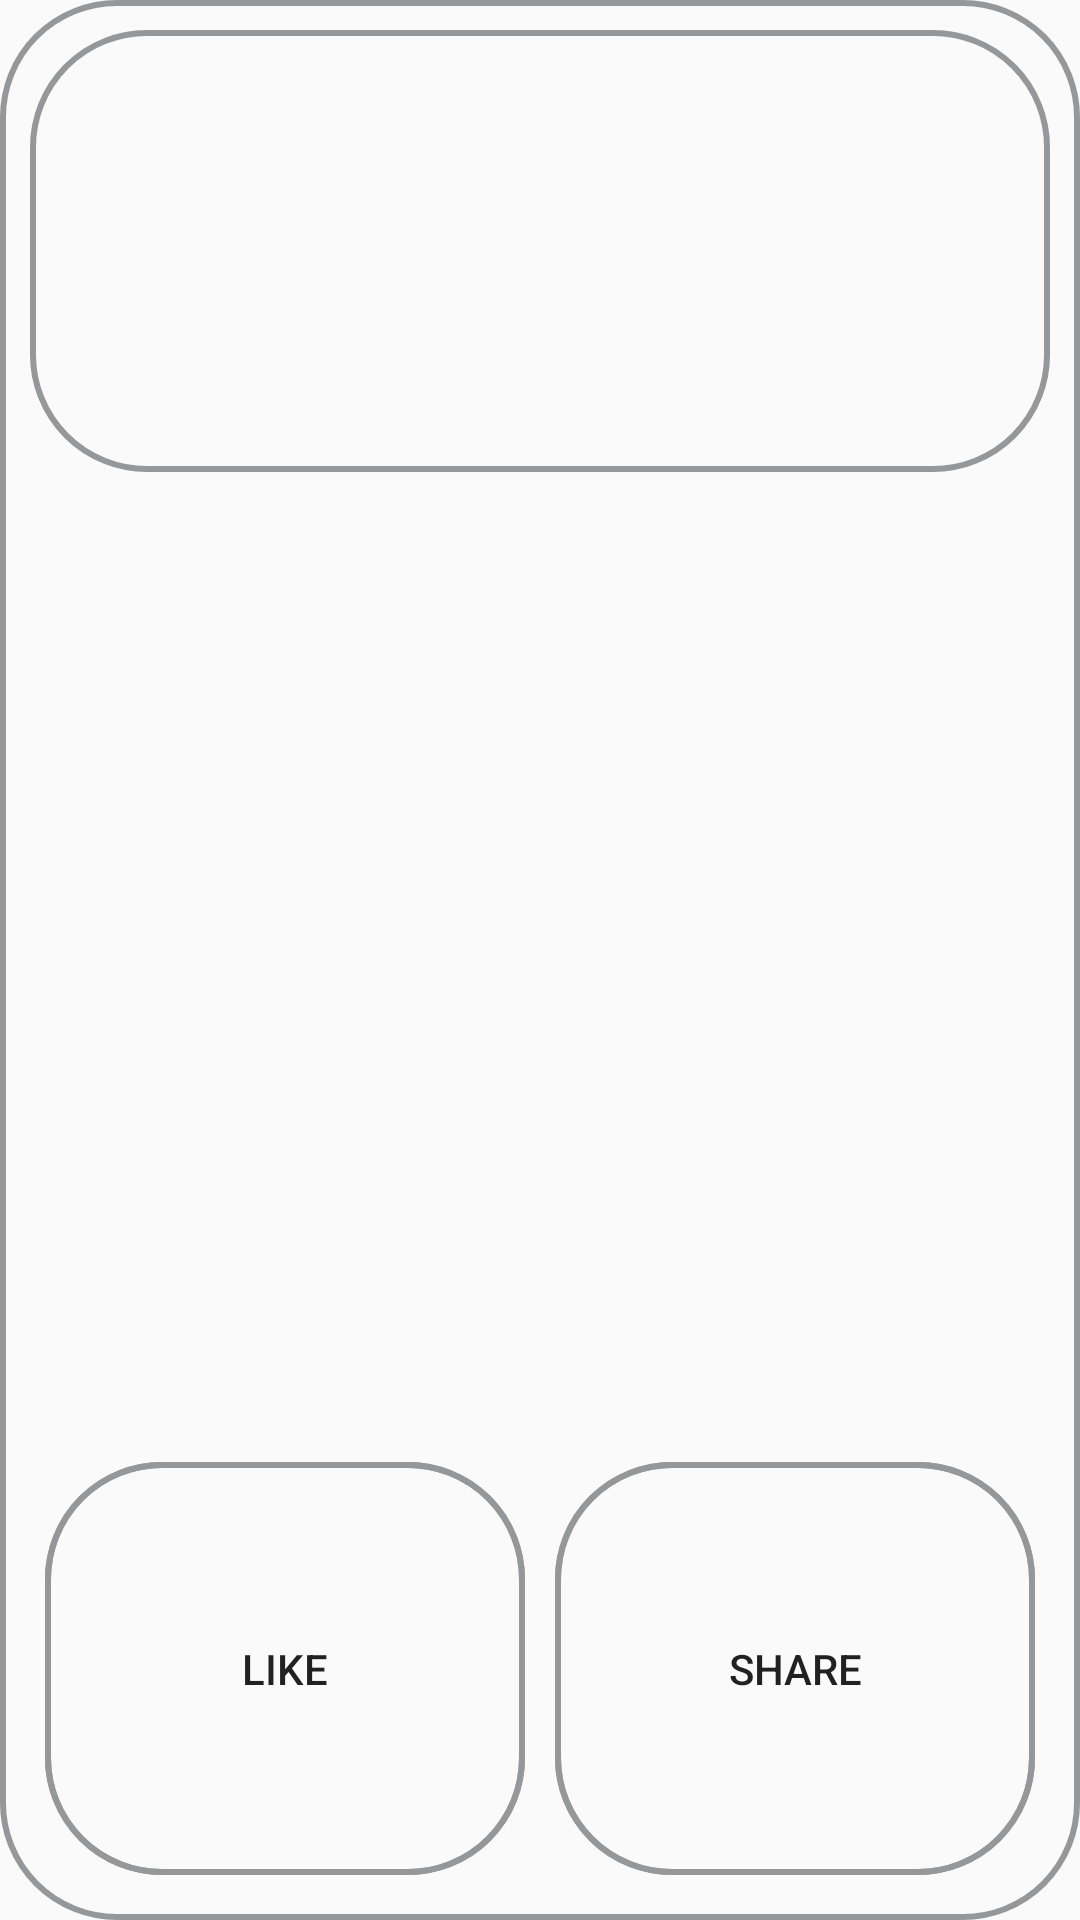

Produce the Android XML layout that renders to this screen, including the resource entries it uses.
<!-- AndroidManifest.xml: application theme AppTheme -->
<!-- res/layout/shopper_feed_list_item.xml -->
<?xml version="1.0" encoding="utf-8"?>
<LinearLayout xmlns:android="http://schemas.android.com/apk/res/android"
              xmlns:tools="http://schemas.android.com/tools"
              android:layout_height="wrap_content"
              android:layout_width="match_parent"
              android:orientation="vertical"
              android:weightSum="8"
              android:background="@drawable/edittext_style">
    
    <LinearLayout android:layout_width="match_parent"
                  android:layout_height="0dp"
                  android:layout_marginTop="10dp"
                  android:layout_marginLeft="10dp"
                  android:layout_marginRight="10dp"
                  android:layout_weight="2"
                  android:background="@drawable/edittext_style"
                  android:orientation="horizontal">
        <LinearLayout
                android:layout_width="match_parent"
                android:layout_height="200dp"
                android:weightSum="10"
                android:orientation="horizontal">
            <ImageView android:layout_width="0dp"
                       android:layout_height="match_parent"
                       android:layout_weight="10"
                       android:id="@+id/iv_post_header"/>
            
        </LinearLayout>
    </LinearLayout>
    
    <LinearLayout android:layout_width="match_parent"
                  android:layout_height="0dp"
                  android:layout_margin="10dp"
                  android:layout_weight="4"
                  android:weightSum="3">
        
        <ImageView android:layout_width="match_parent"
                   android:layout_height="match_parent"
                   android:id="@+id/iv_post"
                   android:textColor="@color/black"/>
    
    </LinearLayout>
    <LinearLayout android:layout_width="match_parent"
                  android:layout_height="0dp"
                  android:layout_margin="10dp"
                  android:layout_weight="2"
                  android:weightSum="2"
                  android:orientation="horizontal">
        
        <LinearLayout android:layout_width="0dp"
                      android:layout_height="match_parent"
                      android:background="@drawable/edittext_style"
                      android:layout_margin="5dp"
                      android:layout_weight="1">
            <Button android:layout_width="match_parent"
                    android:layout_height="match_parent"
                    android:id="@+id/btn_post_like"
                    android:text="@string/like"
                    android:background="@drawable/edittext_style"
            />
        </LinearLayout>
        <LinearLayout android:layout_width="0dp"
                      android:layout_height="match_parent"
                      android:background="@drawable/edittext_style"
                      android:layout_margin="5dp"
                      android:layout_weight="1">
            <Button android:layout_width="match_parent"
                    android:layout_height="match_parent"
                    android:id="@+id/btn_post_share"
                    android:text="@string/share"
                    android:background="@drawable/edittext_style"
            />
        </LinearLayout>
    
    
    </LinearLayout>


</LinearLayout>
<!-- resources referenced by this layout -->
<resources>
  <color name="black">#000000</color>
  <!-- drawable edittext_style (drawable) -->
  <?xml version="1.0" encoding="utf-8"?>
  <shape xmlns:android="http://schemas.android.com/apk/res/android">
      <stroke android:color="#95989A" android:width="2dp"/>
      <corners android:radius="38dp"/>
  </shape>
  <string name="like">Like</string>
  <string name="share">Share</string>
  <style name="AppTheme" parent="Theme.AppCompat.Light.DarkActionBar">
          
          <item name="colorPrimary">@color/colorAccent</item>
          <item name="colorPrimaryDark">@color/shadow</item>
          <item name="colorAccent">@color/black</item>
      </style>
  <color name="colorAccent">#D81B60</color>
  <color name="shadow">#66000000</color>
</resources>
